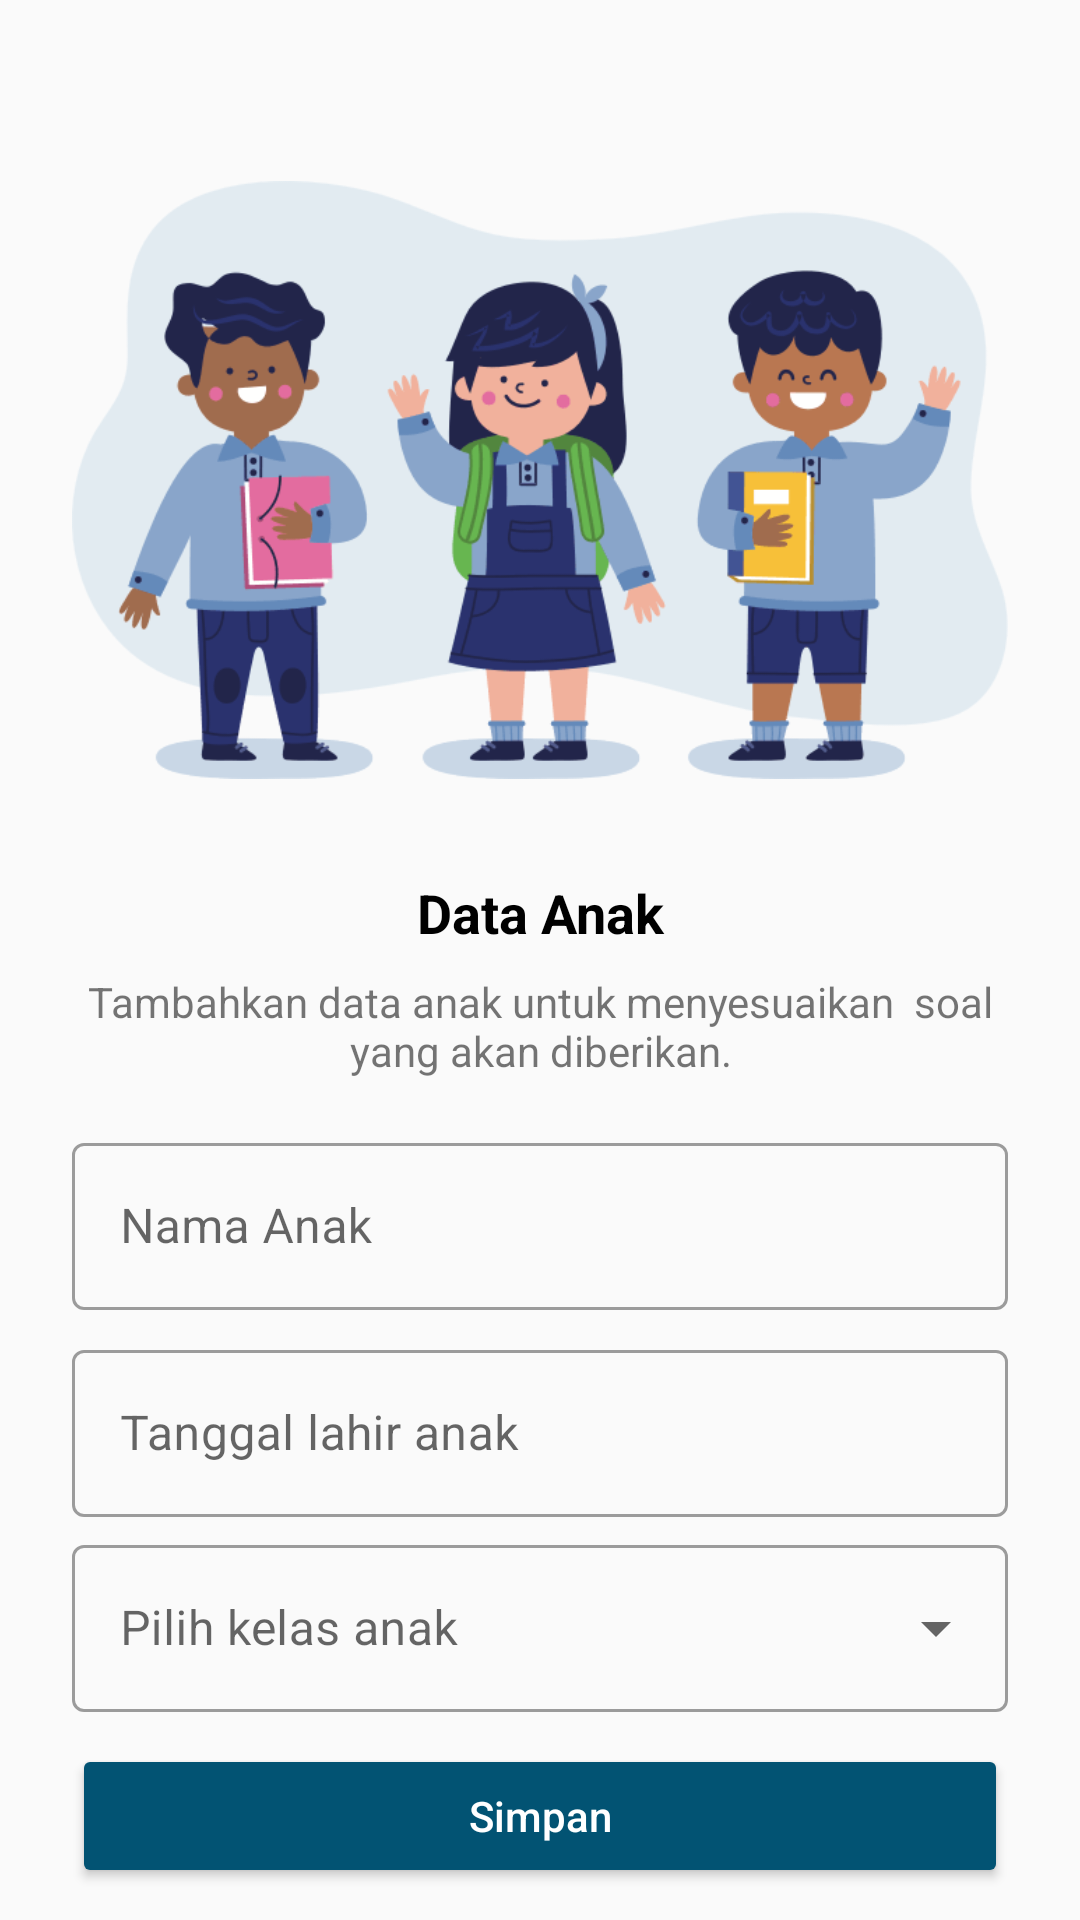

Layout XML and referenced resources for this Android screen:
<!-- AndroidManifest.xml: application theme AppTheme -->
<!-- res/layout/activity_data_anak.xml -->
<?xml version="1.0" encoding="utf-8"?>
<androidx.constraintlayout.widget.ConstraintLayout xmlns:android="http://schemas.android.com/apk/res/android"
    xmlns:app="http://schemas.android.com/apk/res-auto"
    xmlns:tools="http://schemas.android.com/tools"
    android:layout_width="match_parent"
    android:layout_height="match_parent"
    tools:context=".ui.activity.DataAnakActivity">

    <ImageView
        android:id="@+id/imageView3"
        android:layout_width="0dp"
        android:layout_height="200dp"
        android:layout_marginStart="24dp"
        android:layout_marginTop="60dp"
        android:layout_marginEnd="24dp"
        android:layout_marginBottom="16dp"
        app:layout_constraintBottom_toTopOf="@+id/textView9"
        app:layout_constraintEnd_toEndOf="parent"
        app:layout_constraintStart_toStartOf="parent"
        app:layout_constraintTop_toTopOf="parent"
        app:srcCompat="@drawable/kids" />

    <TextView
        android:id="@+id/textView9"
        android:layout_width="0dp"
        android:layout_height="wrap_content"
        android:layout_marginStart="24dp"
        android:layout_marginTop="16dp"
        android:layout_marginEnd="24dp"
        android:layout_marginBottom="8dp"
        android:gravity="center"
        android:text="Data Anak"
        android:textColor="#000000"
        android:textSize="18sp"
        android:textStyle="bold"
        app:layout_constraintBottom_toTopOf="@+id/textView11"
        app:layout_constraintEnd_toEndOf="parent"
        app:layout_constraintStart_toStartOf="parent"
        app:layout_constraintTop_toBottomOf="@+id/imageView3" />

    <TextView
        android:id="@+id/textView11"
        android:layout_width="0dp"
        android:layout_height="wrap_content"
        android:layout_marginStart="24dp"
        android:layout_marginTop="8dp"
        android:layout_marginEnd="24dp"
        android:gravity="center"
        android:text="Tambahkan data anak untuk menyesuaikan  soal yang akan diberikan."
        app:layout_constraintEnd_toEndOf="parent"
        app:layout_constraintHorizontal_bias="0.0"
        app:layout_constraintStart_toStartOf="parent"
        app:layout_constraintTop_toBottomOf="@+id/textView9" />

    <com.google.android.material.textfield.TextInputLayout
        android:id="@+id/textField"
        style="@style/Widget.MaterialComponents.TextInputLayout.OutlinedBox"
        android:layout_width="match_parent"
        android:layout_height="wrap_content"
        android:layout_marginStart="24dp"
        android:layout_marginTop="16dp"
        android:layout_marginEnd="24dp"
        android:layout_marginBottom="4dp"
        android:hint="Nama Anak"
        app:layout_constraintBottom_toTopOf="@+id/textField1"
        app:layout_constraintEnd_toEndOf="parent"
        app:layout_constraintStart_toStartOf="parent"
        app:layout_constraintTop_toBottomOf="@+id/textView11">

        <com.google.android.material.textfield.TextInputEditText
            android:id="@+id/etDataAnakNama"
            android:layout_width="match_parent"
            android:inputType="textPersonName"
            android:layout_height="wrap_content" />
    </com.google.android.material.textfield.TextInputLayout>

    <com.google.android.material.textfield.TextInputLayout
        android:id="@+id/textField1"
        style="@style/Widget.MaterialComponents.TextInputLayout.OutlinedBox"
        android:layout_width="match_parent"
        android:layout_height="wrap_content"
        android:layout_marginStart="24dp"
        android:layout_marginTop="4dp"
        android:layout_marginEnd="24dp"
        android:layout_marginBottom="4dp"
        android:hint="Tanggal lahir anak"
        app:layout_constraintBottom_toTopOf="@+id/textInputLayout"
        app:layout_constraintEnd_toEndOf="parent"
        app:layout_constraintStart_toStartOf="parent"
        app:layout_constraintTop_toBottomOf="@+id/textField">

        <com.google.android.material.textfield.TextInputEditText
            android:id="@+id/etDataAnakTglLahir"
            android:layout_width="match_parent"
            android:inputType="none"
            android:focusable="false"
            android:layout_height="wrap_content" />
    </com.google.android.material.textfield.TextInputLayout>

    <com.google.android.material.textfield.TextInputLayout
        android:id="@+id/textInputLayout"
        style="@style/Widget.MaterialComponents.TextInputLayout.OutlinedBox.ExposedDropdownMenu"
        android:layout_width="0dp"
        android:layout_height="wrap_content"
        android:layout_marginStart="24dp"
        android:layout_marginTop="4dp"
        android:layout_marginEnd="24dp"
        android:layout_marginBottom="4dp"
        android:hint="Pilih kelas anak"
        app:layout_constraintBottom_toTopOf="@+id/btnDataOrangTuaLanjutkan"
        app:layout_constraintEnd_toEndOf="parent"
        app:layout_constraintStart_toStartOf="parent"
        app:layout_constraintTop_toBottomOf="@+id/textField1">

        <AutoCompleteTextView
            android:id="@+id/etDataAnakKelasAnak"
            android:layout_width="match_parent"
            android:layout_height="wrap_content"
            android:focusable="false"
            android:inputType="none" />
    </com.google.android.material.textfield.TextInputLayout>

    <Button
        android:id="@+id/btnDataAnakTuaLanjutkan"
        android:layout_width="0dp"
        android:layout_height="wrap_content"
        android:layout_marginStart="24dp"
        android:layout_marginTop="24dp"
        android:layout_marginEnd="24dp"
        android:layout_marginBottom="24dp"
        android:backgroundTint="@color/colorAccent"
        android:text="Simpan"
        android:textAllCaps="false"
        android:textColor="#FFFFFF"
        app:layout_constraintBottom_toBottomOf="parent"
        app:layout_constraintEnd_toEndOf="parent"
        app:layout_constraintStart_toStartOf="parent"
        app:layout_constraintTop_toBottomOf="@+id/textInputLayout" />

</androidx.constraintlayout.widget.ConstraintLayout>
<!-- resources referenced by this layout -->
<resources>
  <color name="colorAccent">#025373</color>
  <!-- drawable kids: png bitmap (drawable, 23377 bytes) -->
  <style name="AppTheme" parent="Theme.MaterialComponents.Light.NoActionBar.Bridge">
          
          <item name="colorPrimary">@color/colorAccent</item>
          <item name="colorPrimaryDark">@color/colorPrimaryDark</item>
          <item name="colorAccent">@color/colorAccent</item>
          <item name="colorControlHighlight">@color/color_yellow</item>
          <item name="otpViewStyle">@style/OtpWidget.OtpView</item>
      </style>
  <color name="colorPrimaryDark">#9F9F9F</color>
  <color name="color_yellow">#F2C641</color>
</resources>
